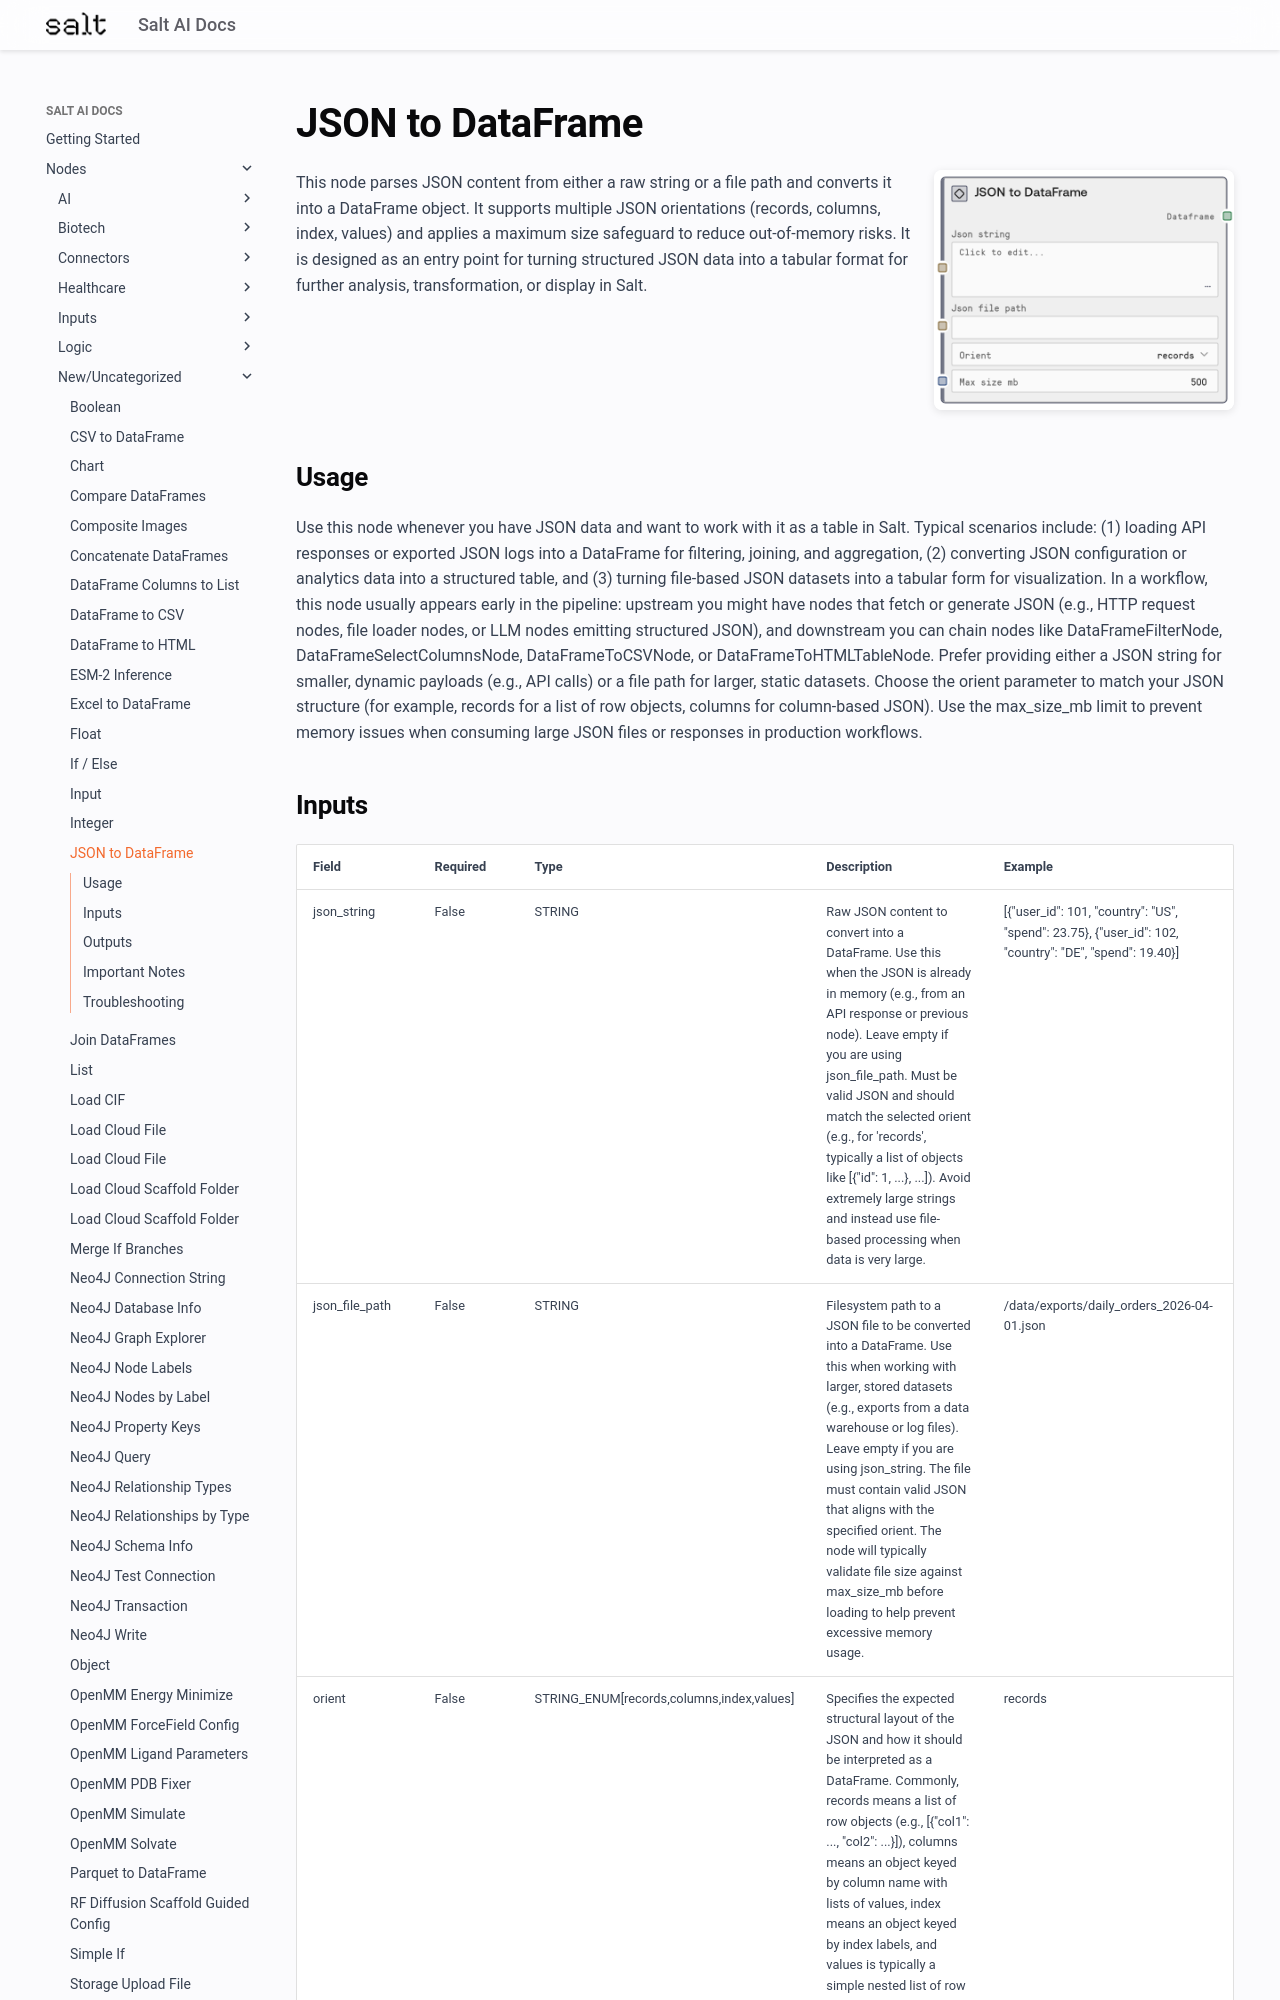

repository: get-salt-AI/SaltAI-Web-Docs · page: nodes/md/new-uncategorized/jsontodataframenode/index.html · generator: mkdocs

# JSON to DataFrame

<div style="display: flex; gap: 20px; align-items: flex-start; margin-bottom: 20px;">
<div style="flex: 1; min-width: 0;">

This node parses JSON content from either a raw string or a file path and converts it into a DataFrame object. It supports multiple JSON orientations (records, columns, index, values) and applies a maximum size safeguard to reduce out-of-memory risks. It is designed as an entry point for turning structured JSON data into a tabular format for further analysis, transformation, or display in Salt.

</div>
<div style="flex: 0 0 300px;"><img src="../../../images/previews/new-uncategorized/jsontodataframenode.png" alt="Preview" style="width: 100%; border-radius: 8px; box-shadow: 0 2px 8px rgba(0,0,0,0.1);" /></div>
</div>

## Usage

Use this node whenever you have JSON data and want to work with it as a table in Salt. Typical scenarios include: (1) loading API responses or exported JSON logs into a DataFrame for filtering, joining, and aggregation, (2) converting JSON configuration or analytics data into a structured table, and (3) turning file-based JSON datasets into a tabular form for visualization. In a workflow, this node usually appears early in the pipeline: upstream you might have nodes that fetch or generate JSON (e.g., HTTP request nodes, file loader nodes, or LLM nodes emitting structured JSON), and downstream you can chain nodes like DataFrameFilterNode, DataFrameSelectColumnsNode, DataFrameToCSVNode, or DataFrameToHTMLTableNode. Prefer providing either a JSON string for smaller, dynamic payloads (e.g., API calls) or a file path for larger, static datasets. Choose the orient parameter to match your JSON structure (for example, records for a list of row objects, columns for column-based JSON). Use the max_size_mb limit to prevent memory issues when consuming large JSON files or responses in production workflows.
